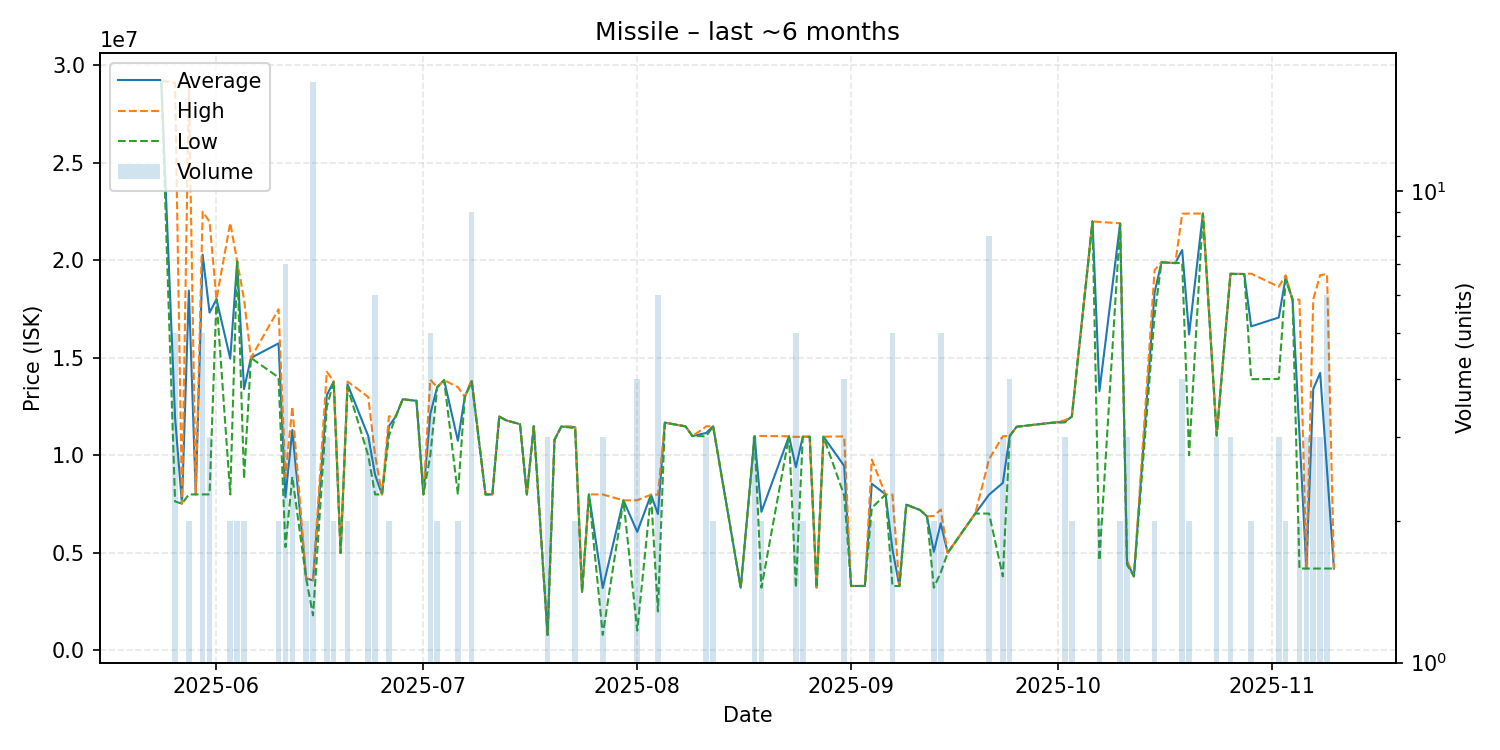

Values plotted in this chart, from the file beside it:
date, average, highest, lowest, order_count, volume
2025-05-24, 29210000, 29210000, 29210000, 1, 1
2025-05-26, 11929400, 29090000, 7639000, 4, 5
2025-05-27, 7526000, 7526000, 7526000, 1, 1
2025-05-28, 18450500, 28900000, 8001000, 2, 2
2025-05-29, 8001000, 8001000, 8001000, 1, 1
2025-05-30, 20292200, 22495000, 8001000, 5, 5
2025-05-31, 17320667, 21980000, 8002000, 3, 3
2025-06-01, 18010000, 18010000, 18010000, 1, 1
2025-06-03, 14961000, 21920000, 8002000, 2, 2
2025-06-04, 19945000, 19950000, 19940000, 2, 2
2025-06-05, 13400000, 18000000, 8800000, 2, 2
2025-06-06, 15000000, 15000000, 15000000, 1, 1
2025-06-10, 15745000, 17490000, 14000000, 2, 2
2025-06-11, 7858857, 8900000, 5303000, 5, 7
2025-06-12, 11301000, 12500000, 8903000, 3, 3
2025-06-14, 3700000, 3700000, 3700000, 2, 2
2025-06-15, 3594588, 3602000, 1801000, 7, 17
2025-06-17, 13093333, 14290000, 12495000, 3, 3
2025-06-18, 13790000, 13790000, 13790000, 2, 2
2025-06-19, 5000000, 5000000, 5000000, 1, 1
2025-06-20, 13645000, 13790000, 13500000, 2, 2
2025-06-23, 11000000, 13000000, 10000000, 3, 3
2025-06-24, 9000000, 10000000, 8000000, 4, 6
2025-06-25, 8000000, 8000000, 8000000, 1, 1
2025-06-26, 11500000, 12000000, 11000000, 2, 2
2025-06-27, 12000000, 12000000, 12000000, 1, 1
2025-06-28, 12880000, 12880000, 12880000, 1, 1
2025-06-30, 12800000, 12800000, 12800000, 1, 1
2025-07-01, 8001000, 8001000, 8001000, 1, 1
2025-07-02, 12130000, 13880000, 10000000, 4, 5
2025-07-03, 13495000, 13500000, 13490000, 2, 2
2025-07-04, 13860000, 13860000, 13860000, 1, 1
2025-07-06, 10750000, 13500000, 8000000, 2, 2
2025-07-07, 13000000, 13000000, 13000000, 1, 1
2025-07-08, 13821111, 13880000, 13770000, 6, 9
2025-07-10, 8000000, 8000000, 8000000, 1, 1
2025-07-11, 8000000, 8000000, 8000000, 1, 1
2025-07-12, 11990000, 11990000, 11990000, 1, 1
2025-07-13, 11800000, 11800000, 11800000, 1, 1
2025-07-15, 11600000, 11600000, 11600000, 1, 1
2025-07-16, 8000000, 8000000, 8000000, 1, 1
2025-07-17, 11500000, 11500000, 11500000, 1, 1
2025-07-19, 800167, 800200, 800100, 2, 3
2025-07-20, 10800000, 10800000, 10800000, 1, 1
2025-07-21, 11480000, 11480000, 11480000, 1, 1
2025-07-23, 11445000, 11490000, 11400000, 2, 2
2025-07-24, 3000000, 3000000, 3000000, 1, 1
2025-07-25, 8000000, 8000000, 8000000, 1, 1
2025-07-27, 3200667, 7999000, 801500, 3, 3
2025-07-30, 7695000, 7695000, 7695000, 1, 1
2025-08-01, 6079750, 7700000, 1020000, 4, 4
2025-08-03, 7990000, 7990000, 7990000, 1, 1
2025-08-04, 6994833, 7990000, 2000000, 6, 6
2025-08-05, 11680000, 11680000, 11680000, 1, 1
2025-08-08, 11490000, 11490000, 11490000, 1, 1
2025-08-09, 10990000, 10990000, 10990000, 1, 1
2025-08-11, 11153333, 11490000, 10985000, 3, 3
2025-08-12, 11495000, 11500000, 11490000, 2, 2
2025-08-16, 3218000, 3218000, 3218000, 1, 1
2025-08-18, 10980000, 10985000, 10975000, 3, 3
... 52 more rows
